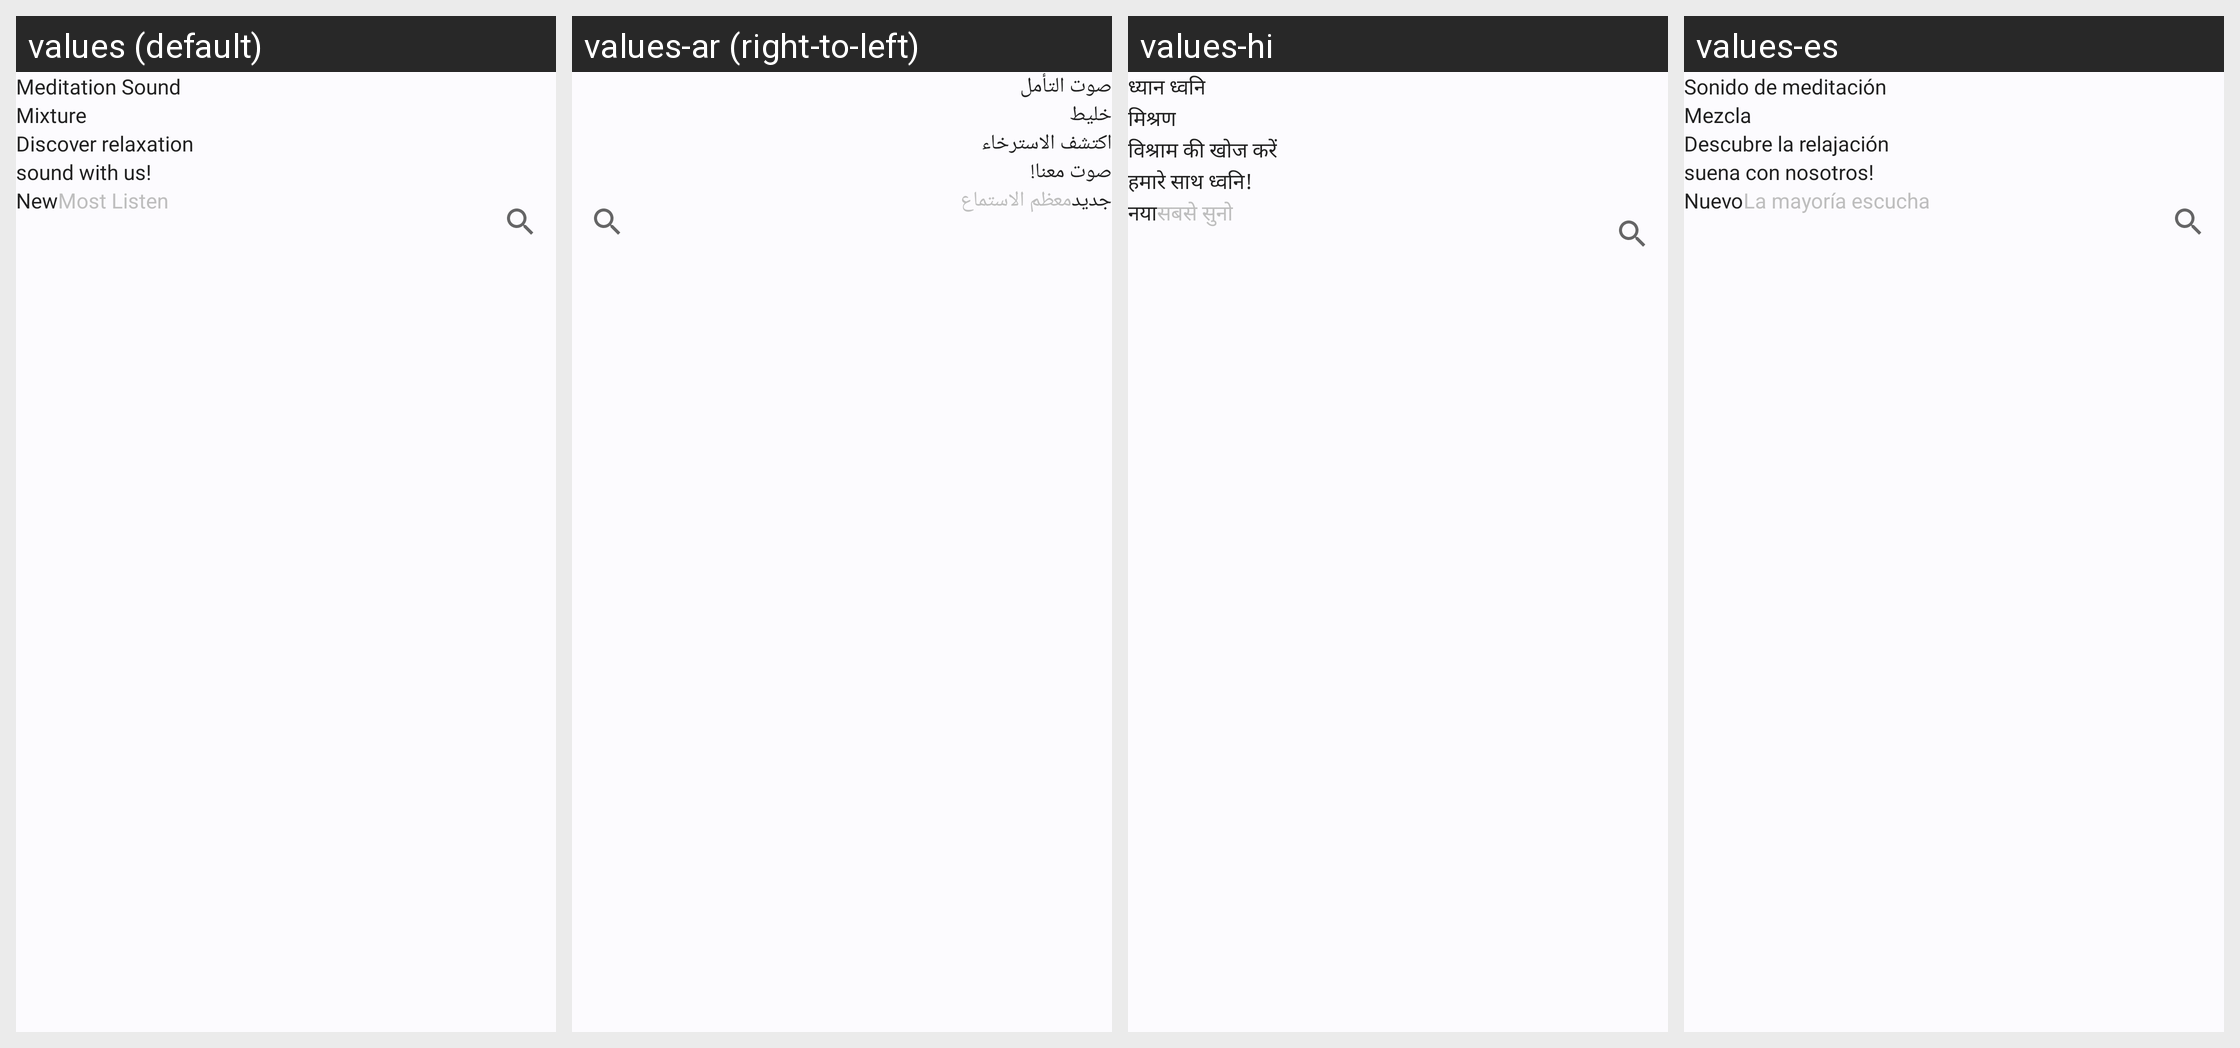

This grid shows one Android layout under several languages. Give, for every string resource on the screen, its name, the default text and each shown locale's text.
Android screen res/layout/fragment_home.xml rendered under 4 locales, left to right: values (default), values-ar (right-to-left), values-hi, values-es. Device: Nexus 5 (rendered at 1080×1920; each locale shown at half size, 540×960, under a caption strip naming it); theme Theme.MeditationSoundMixture.
Strings drawn on this screen, with the default value and each locale's value (text and hints the layout hard-codes, and strings that could not be matched under every locale, appear in the picture but are not listed):

meditation_sound
  values: Meditation Sound
  values-ar: صوت التأمل
  values-hi: ध्यान ध्वनि
  values-es: Sonido de meditación

mixture
  values: Mixture
  values-ar: خليط
  values-hi: मिश्रण
  values-es: Mezcla

discover_relaxation
  values: Discover relaxation
  values-ar: اكتشف الاسترخاء
  values-hi: विश्राम की खोज करें
  values-es: Descubre la relajación

sound_with_us
  values: sound with us!
  values-ar: صوت معنا!
  values-hi: हमारे साथ ध्वनि!
  values-es: suena con nosotros!

newimage
  values: New
  values-ar: جديد
  values-hi: नया
  values-es: Nuevo

most_listen
  values: Most Listen
  values-ar: معظم الاستماع
  values-hi: सबसे सुनो
  values-es: La mayoría escucha
